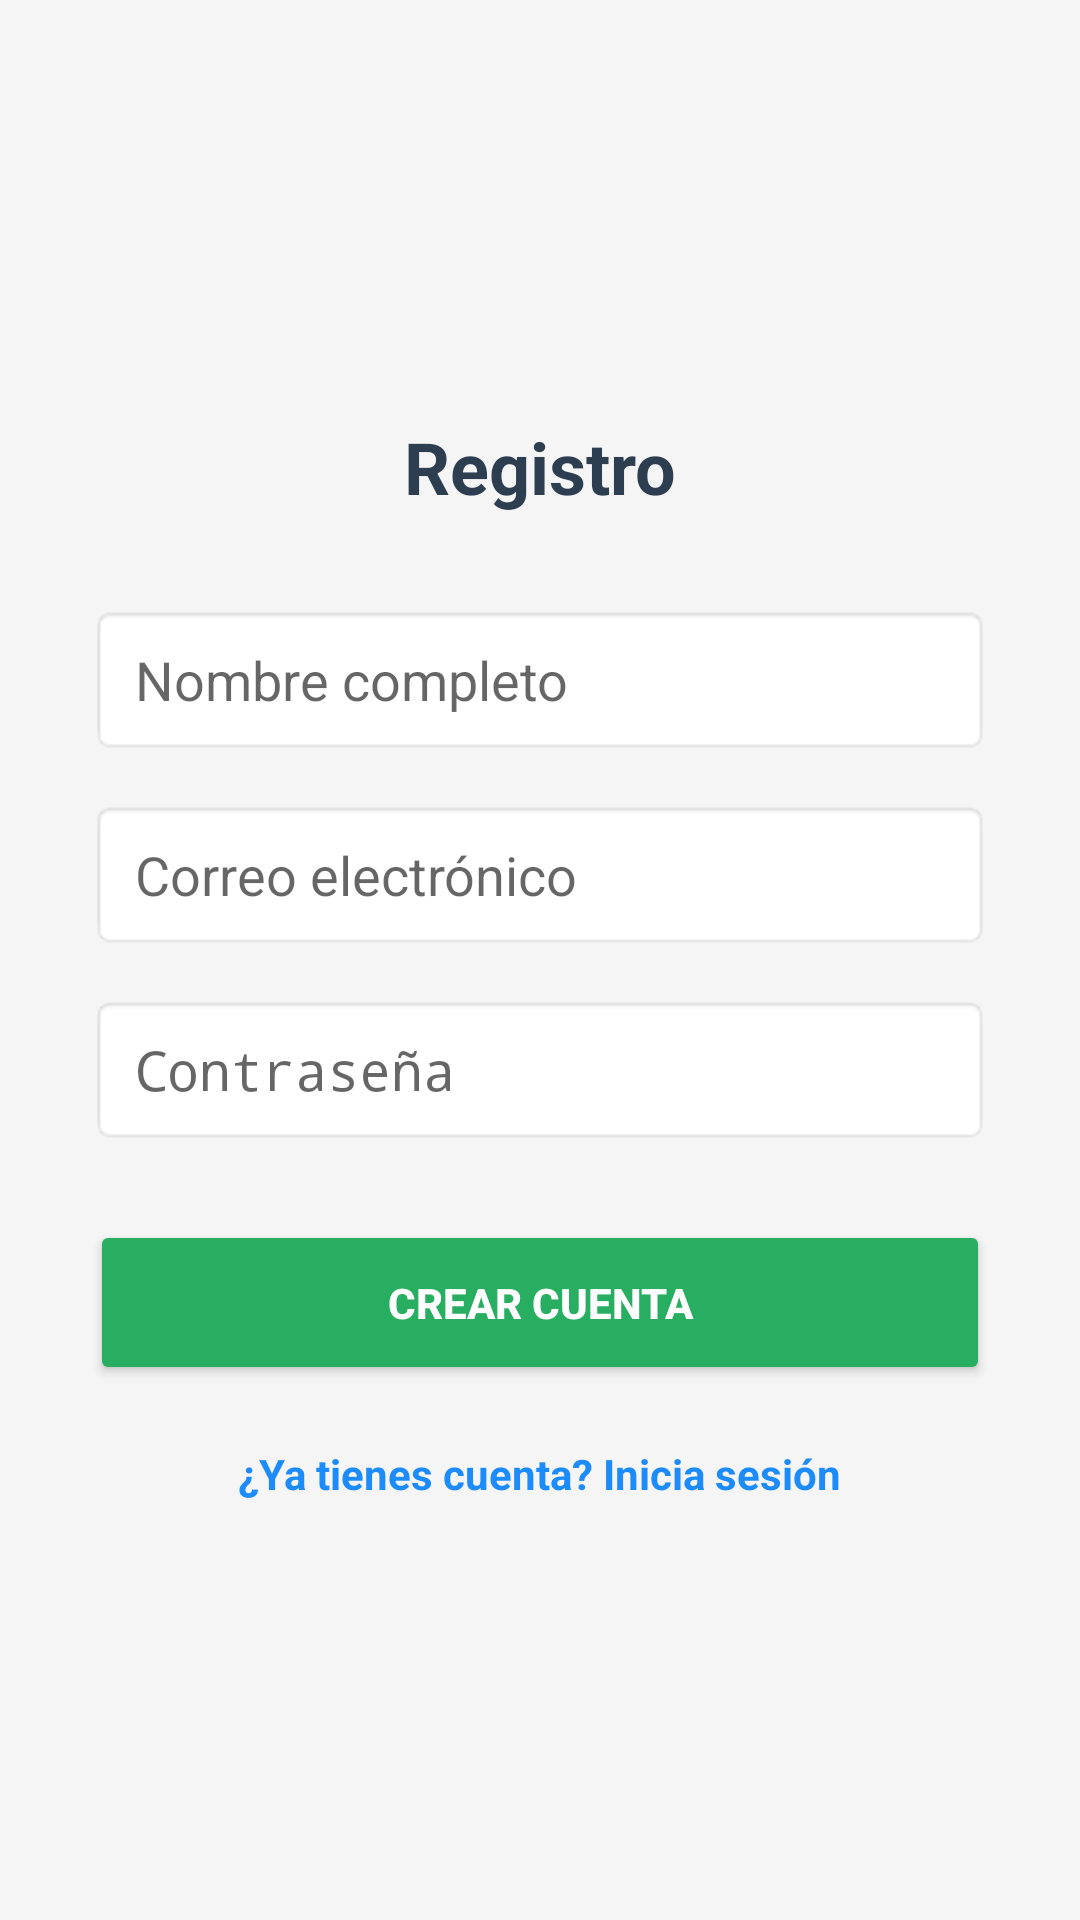

Write the Android layout XML for this screen, with the resource values it uses.
<!-- AndroidManifest.xml: application theme Theme.AppCompat.Light.NoActionBar -->
<!-- res/layout/activity_registro.xml -->
<?xml version="1.0" encoding="utf-8"?>
<LinearLayout xmlns:android="http://schemas.android.com/apk/res/android"
    android:layout_width="match_parent"
    android:layout_height="match_parent"
    android:orientation="vertical"
    android:padding="30dp"
    android:gravity="center"
    android:background="#F5F5F5">

    
    <TextView
        android:layout_width="wrap_content"
        android:layout_height="wrap_content"
        android:text="Registro"
        android:textSize="24sp"
        android:textStyle="bold"
        android:textColor="@color/txt_inicio"
        android:layout_marginBottom="30dp"/>

    
    <EditText
        android:id="@+id/etNombre"
        android:layout_width="match_parent"
        android:layout_height="50dp"
        android:hint="Nombre completo"
        android:inputType="textPersonName"
        android:background="@android:drawable/editbox_background"
        android:paddingLeft="15dp"
        android:layout_marginBottom="15dp"/>

    
    <EditText
        android:id="@+id/etCorreo"
        android:layout_width="match_parent"
        android:layout_height="50dp"
        android:hint="Correo electrónico"
        android:inputType="textEmailAddress"
        android:background="@android:drawable/editbox_background"
        android:paddingLeft="15dp"
        android:layout_marginBottom="15dp"/>

    
    <EditText
        android:id="@+id/etPassword"
        android:layout_width="match_parent"
        android:layout_height="50dp"
        android:hint="Contraseña"
        android:inputType="textPassword"
        android:background="@android:drawable/editbox_background"
        android:paddingLeft="15dp"
        android:layout_marginBottom="25dp"/>

    
    <Button
        android:id="@+id/btnRegistro"
        android:layout_width="match_parent"
        android:layout_height="55dp"
        android:text="CREAR CUENTA"
        android:backgroundTint="@color/botones"
        android:textColor="@color/txtBtn"
        android:textStyle="bold"
        android:elevation="4dp"/>

    
    <TextView
        android:id="@+id/tvIrLogin"
        android:layout_width="wrap_content"
        android:layout_height="wrap_content"
        android:text="¿Ya tienes cuenta? Inicia sesión"
        android:layout_marginTop="20dp"
        android:textColor="@color/link_referencia"
        android:textStyle="bold"/>

</LinearLayout>
<!-- resources referenced by this layout -->
<resources>
  <color name="botones">#27AE60</color>
  <color name="link_referencia">#1C8BFB</color>
  <color name="txtBtn">#FFFFFF</color>
  <color name="txt_inicio">#2C3E50</color>
</resources>
